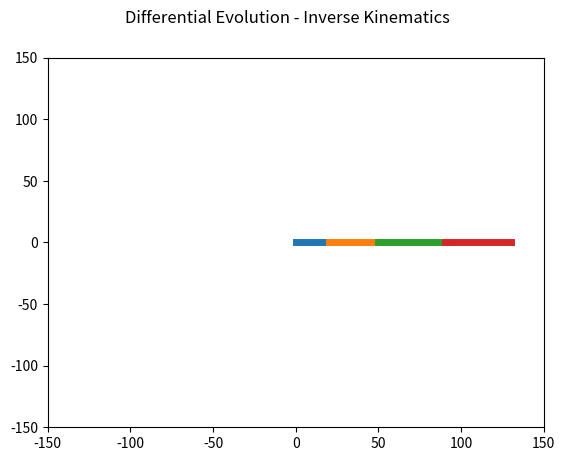

This figure's Python source:
import numpy as np
import matplotlib.pyplot as plt 
import math

# Robot Link Length Parameter
link = [20, 30, 40, 40]
# Robot Initial Joint Values (degree)
angle = [0, 0, 0, 0]
# Target End of Effector Position
target = [0, 0, 0] 
# Create figure to plot
fig = plt.figure() 
ax = fig.add_subplot(1,1,1)

ax.set_xlim(-150, 150)
ax.set_ylim(-150, 150)

# Draw Axis
def draw_axis(ax, scale=1.0, A=np.eye(4), style='-', draw_2d = False):
    xaxis = np.array([[0, 0, 0, 1], 
                      [scale, 0, 0, 1]]).T
    yaxis = np.array([[0, 0, 0, 1], 
                      [0, scale, 0, 1]]).T
    zaxis = np.array([[0, 0, 0, 1], 
                      [0, 0, scale, 1]]).T
    
    xc = A.dot( xaxis )
    yc = A.dot( yaxis )
    zc = A.dot( zaxis )
    
    if draw_2d:
        ax.plot(xc[0,:], xc[1,:], 'r' + style)
        ax.plot(yc[0,:], yc[1,:], 'g' + style)
    else:
        ax.plot(xc[0,:], xc[1,:], xc[2,:], 'r' + style)
        ax.plot(yc[0,:], yc[1,:], yc[2,:], 'g' + style)
        ax.plot(zc[0,:], zc[1,:], zc[2,:], 'b' + style)
        
        
def rotateZ(theta):
    rz = np.array([[math.cos(theta), - math.sin(theta), 0, 0],
                   [math.sin(theta), math.cos(theta), 0, 0],
                   [0, 0, 1, 0],
                   [0, 0, 0, 1]])
    return rz

def translate(dx, dy, dz):
    t = np.array([[1, 0, 0, dx],
                  [0, 1, 0, dy],
                  [0, 0, 1, dz],
                  [0, 0, 0, 1]])
    return t

def FK(angle, link):
    n_links = len(link)
    P = []
    P.append(np.eye(4))
    for i in range(0, n_links):
        R = rotateZ(angle[i])
        T = translate(link[i], 0, 0)
        P.append(P[-1].dot(R).dot(T))
    return P
    
def objective_function(target, thetas, link):
    P = FK(thetas, link)
    end_to_target = target - P[-1][:3, 3]
    fitness = math.sqrt(end_to_target[0] ** 2 + end_to_target[1] ** 2)
    #plt.scatter(P[-1][0,3], P[-1][1,3], marker='^')
    
    return fitness, thetas

# Cr = crossover rate
# F = mutation rate
# NP = n population
def DE(target, angle, link, n_params,Cr=0.5, F=0.5, NP=10, max_gen=300):
    
    target_vectors = np.random.rand(NP, n_params)
    target_vectors = np.interp(target_vectors, (-np.pi, np.pi), (-np.pi, np.pi))
  
    donor_vector = np.zeros(n_params)
    trial_vector = np.zeros(n_params)
    
    best_fitness = np.inf
    list_best_fitness = []
    for gen in range(max_gen):
        print("Generation :", gen)
        for pop in range(NP):
            index_choice = [i for i in range(NP) if i != pop]
            a, b, c = np.random.choice(index_choice, 3)
         
                
            donor_vector = target_vectors[a] + F * (target_vectors[b]-target_vectors[c])

            cross_points = np.random.rand(n_params) < Cr
            trial_vector = np.where(cross_points, donor_vector, target_vectors[pop])
            
            target_fitness, d = objective_function(target,target_vectors[pop],link)
            trial_fitness, e = objective_function(target,trial_vector,link)
            
            if trial_fitness < target_fitness:
                target_vectors[pop] = trial_vector.copy()
                best_fitness = trial_fitness
                angle = d
            else:
                best_fitness = target_fitness
                angle = e
         
        print("Best fitness :", best_fitness)
        P = FK(angle, link)
        plt.cla()
        for i in range(len(link)):
            start_point = P[i]
            end_point = P[i+1]
            ax.plot([start_point[0,3], end_point[0,3]], [start_point[1,3], end_point[1,3]], linewidth=5)
            ax.set_xlim(-150, 150)
            ax.set_ylim(-150, 150)
            plt.scatter(target[0], target[1], marker='x', color = 'black')

        plt.pause(0.01)#plt.ion()
        
       
    return best_fitness, angle
def onclick(event):
    global target, link, angle, ax
    target[0] = event.xdata
    target[1] = event.ydata
    print("Target Position : ", target)
   # plt.cla()
    
    limits = 4
    # Inverse Kinematics
    err, angle = DE(target, angle, link, limits, max_gen= 200)
    
    
    P = FK(angle, link)
    
    if (err > 1): 
       print("IK Error")
    else:
       print("IK Solved")
       
    print("Angle :", angle) 
    print("Target :", target)
    print("End Effector :", P[-1][:3, 3])
    print("Error :", err)
   # plt.show()

def main():
    fig.canvas.mpl_connect('button_press_event', onclick)
    fig.suptitle("Differential Evolution - Inverse Kinematics", fontsize=12)
    ax.set_xlim(-150, 150)
    ax.set_ylim(-150, 150)
    # Forward Kinematics
    P = FK(angle, link)
    # Plot Link
    for i in range(len(link)):
        start_point = P[i]
        end_point = P[i+1]
        ax.plot([start_point[0,3], end_point[0,3]], [start_point[1,3], end_point[1,3]], linewidth=5)
    
    plt.show()

if __name__ == "__main__":
    main()
